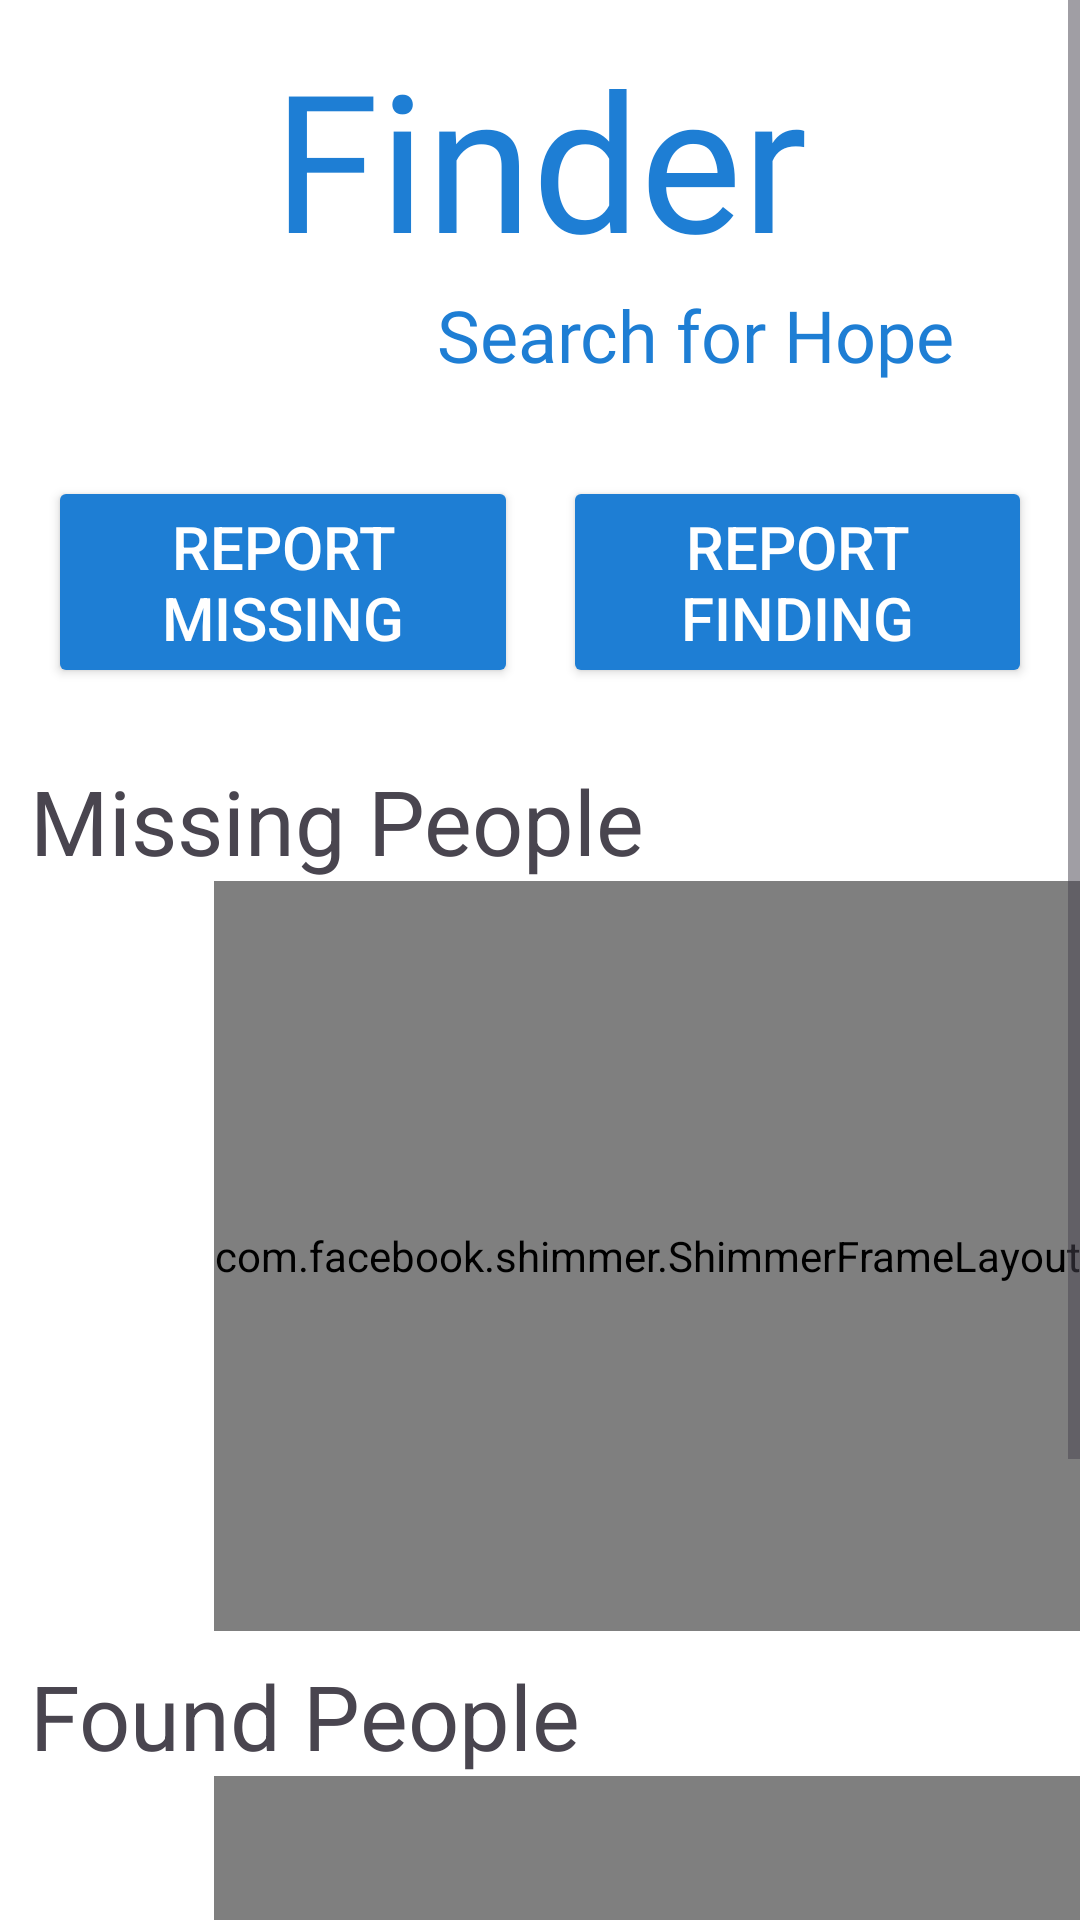

Reconstruct the res/layout file that produces this screen, plus the resources it refers to.
<!-- AndroidManifest.xml: application theme Theme.LostPeopleFinder -->
<!-- res/layout/activity_home.xml -->
<?xml version="1.0" encoding="utf-8"?>
<ScrollView xmlns:android="http://schemas.android.com/apk/res/android"
    xmlns:app="http://schemas.android.com/apk/res-auto"
    xmlns:tools="http://schemas.android.com/tools"
    android:layout_width="match_parent"
    android:layout_height="match_parent"
    xmlns:shimmer="http://schemas.android.com/apk/res-auto"
    android:background="@color/white">


    <androidx.constraintlayout.widget.ConstraintLayout
        android:layout_width="match_parent"
        android:layout_height="wrap_content"
        android:gravity="center_horizontal">

        
        <TextView
            android:id="@+id/appTitleTextView"
            android:layout_width="wrap_content"
            android:layout_height="wrap_content"
            android:layout_marginTop="10dp"
            android:fontFamily="@font/proxima_nova_bold"
            android:text="Finder"
            android:textColor="@color/blue_app"
            android:textSize="64sp"
            app:layout_constraintEnd_toEndOf="parent"
            app:layout_constraintStart_toStartOf="parent"
            app:layout_constraintTop_toTopOf="parent" />

        

        

        <TextView
            android:id="@+id/subtitleLabel"
            android:layout_width="wrap_content"
            android:layout_height="wrap_content"
            android:fontFamily="@font/satisfy"
            android:text="Search for Hope"
            android:textColor="@color/blue_app"
            android:textSize="24sp"
            app:layout_constraintEnd_toEndOf="parent"
            app:layout_constraintHorizontal_bias="0.777"
            app:layout_constraintStart_toStartOf="parent"
            app:layout_constraintTop_toBottomOf="@+id/appTitleTextView" />
        <ImageView
            android:id="@+id/logoutButton"
            android:layout_width="50dp"
            android:layout_height="30dp"
            android:layout_marginTop="10dp"
            android:textColor="@android:color/black"
            android:src="@drawable/baseline_logout_24"
            app:layout_constraintTop_toTopOf="parent"
            app:layout_constraintEnd_toEndOf="parent"
            android:layout_marginEnd="10dp"
            app:layout_goneMarginTop="10dp"
            />
        <ImageView
            android:id="@+id/profileButton"
            android:layout_width="50dp"
            android:layout_height="30dp"
            android:layout_marginTop="10dp"
            android:textColor="@android:color/black"
            android:src="@drawable/ic_person"
            app:layout_constraintTop_toTopOf="parent"
            app:layout_constraintStart_toStartOf="parent"
            android:layout_marginStart="10dp"
            app:layout_goneMarginTop="10dp"
            />

        <androidx.constraintlayout.widget.ConstraintLayout
           android:id="@+id/rvBox1"
           android:layout_width="match_parent"
           android:layout_height="wrap_content"
           app:layout_constraintTop_toBottomOf="@+id/buttonsLayout"
           app:layout_constraintStart_toStartOf="parent">
           <TextView
               android:id="@+id/tvTitle"
               android:layout_width="wrap_content"
               android:layout_height="wrap_content"
               app:layout_constraintStart_toStartOf="parent"
               app:layout_constraintTop_toTopOf="parent"
               android:text="Missing People"
               android:layout_marginStart="10dp"
               android:layout_marginTop="8dp"
               android:textSize="30sp"
               />

           <androidx.recyclerview.widget.RecyclerView
               android:id="@+id/messingRecyclerView"
               android:layout_width="match_parent"
               android:layout_height="wrap_content"
               android:orientation="horizontal"
               android:padding="8dp"
               tools:listitem="@layout/child_rv_layout"
               app:layout_constraintTop_toBottomOf="@+id/tvTitle"
               app:layout_constraintStart_toStartOf="parent"
               app:layoutManager="androidx.recyclerview.widget.LinearLayoutManager"
               />

           <com.facebook.shimmer.ShimmerFrameLayout
               android:id="@+id/shimmer_view_container"
               android:layout_width="wrap_content"
               android:layout_height="250dp"
               android:layout_gravity="center"
               android:orientation="vertical"
               shimmer:duration="800"
               shimmer:layout_constraintEnd_toEndOf="parent"
               app:layout_constraintTop_toBottomOf="@id/tvTitle">

               
               <LinearLayout
                   android:layout_width="wrap_content"
                   android:layout_height="wrap_content"
                   android:orientation="horizontal">

                   <include layout="@layout/data_placholder" />

                   <include layout="@layout/data_placholder" />

                   <include layout="@layout/data_placholder" />

                   <include layout="@layout/data_placholder" />

                   <include layout="@layout/data_placholder" />

                   <include layout="@layout/data_placholder" />
               </LinearLayout>

           </com.facebook.shimmer.ShimmerFrameLayout>



       </androidx.constraintlayout.widget.ConstraintLayout>

        <androidx.constraintlayout.widget.ConstraintLayout
            android:id="@+id/rvvBox2"
            android:layout_width="match_parent"
            android:layout_height="wrap_content"

            app:layout_constraintStart_toStartOf="parent"
            app:layout_constraintTop_toBottomOf="@+id/rvBox1">

            <TextView
                android:id="@+id/tvTitle2"
                android:layout_width="wrap_content"
                android:layout_height="wrap_content"
                android:layout_marginStart="10dp"
                android:layout_marginTop="8dp"
                android:text="Found People"
                android:textSize="30sp"
                app:layout_constraintStart_toStartOf="parent"
                app:layout_constraintTop_toTopOf="parent" />

            <androidx.recyclerview.widget.RecyclerView
                android:id="@+id/findingRecyclerView"
                android:layout_width="match_parent"
                android:layout_height="wrap_content"
                android:orientation="horizontal"
                android:padding="8dp"

                app:layoutManager="androidx.recyclerview.widget.LinearLayoutManager"
                app:layout_constraintStart_toStartOf="parent"
                app:layout_constraintTop_toBottomOf="@id/tvTitle2"
                tools:listitem="@layout/child_rv_layout"

                />

            <com.facebook.shimmer.ShimmerFrameLayout
                android:id="@+id/shimmer_view_container2"
                android:layout_width="wrap_content"
                android:layout_height="250dp"
                android:layout_gravity="center"
                android:orientation="vertical"
                app:layout_constraintTop_toBottomOf="@id/tvTitle2"
                shimmer:duration="800"
                shimmer:layout_constraintEnd_toEndOf="parent">

                
                <LinearLayout
                    android:layout_width="wrap_content"
                    android:layout_height="wrap_content"
                    android:orientation="horizontal">

                    <include layout="@layout/data_placholder" />

                    <include layout="@layout/data_placholder" />

                    <include layout="@layout/data_placholder" />

                    <include layout="@layout/data_placholder" />

                    <include layout="@layout/data_placholder" />

                    <include layout="@layout/data_placholder" />
                </LinearLayout>

            </com.facebook.shimmer.ShimmerFrameLayout>


        </androidx.constraintlayout.widget.ConstraintLayout>


        
        <androidx.constraintlayout.widget.ConstraintLayout
            android:id="@+id/buttonsLayout"
            android:layout_width="match_parent"
            android:layout_height="wrap_content"
            android:gravity="center_horizontal"
            android:layout_marginTop="15dp"
            android:padding="16dp"

            app:layout_constraintEnd_toEndOf="parent"
            app:layout_constraintStart_toStartOf="parent"
            app:layout_constraintTop_toBottomOf="@id/subtitleLabel"
            >

            <Button
                android:id="@+id/reportMissingButton"
                android:layout_width="0dp"
                android:layout_height="wrap_content"
                android:backgroundTint="@color/blue_app"
                android:text="Report Missing"
                android:textColor="@color/white"
                android:textSize="20sp"
                app:layout_constraintEnd_toStartOf="@id/reportFindingButton"
                app:layout_constraintHorizontal_bias="0.5"
                app:layout_constraintStart_toStartOf="parent"
                app:layout_constraintTop_toTopOf="parent" />

            <Button
                android:id="@+id/reportFindingButton"
                android:layout_width="0dp"
                android:layout_height="wrap_content"
                android:layout_marginLeft="15dp"
                android:backgroundTint="@color/app_blue"
                android:text="Report Finding"
                android:textColor="@color/white"
                android:textSize="20sp"
                app:layout_constraintEnd_toEndOf="parent"
                app:layout_constraintHorizontal_bias="0.5"
                app:layout_constraintStart_toEndOf="@id/reportMissingButton"
                app:layout_constraintTop_toTopOf="parent" />
        </androidx.constraintlayout.widget.ConstraintLayout>
    </androidx.constraintlayout.widget.ConstraintLayout>

</ScrollView>
<!-- res/layout/child_rv_layout.xml (included above) -->
<?xml version="1.0" encoding="utf-8"?>
<RelativeLayout xmlns:android="http://schemas.android.com/apk/res/android"
    android:layout_width="wrap_content"
    android:layout_height="wrap_content"
    xmlns:app="http://schemas.android.com/apk/res-auto"
    android:background="@color/white"
    android:padding="10dp">

    <LinearLayout
        android:layout_width="wrap_content"
        android:layout_height="wrap_content"
        android:orientation="vertical">

        <androidx.cardview.widget.CardView
            android:id="@+id/cv_child_item"
            android:layout_width="200dp"
            android:layout_height="300dp"
            android:backgroundTint="@color/light_gray"
            app:cardCornerRadius="10dp"> 

            <TextView
                android:id="@+id/headertext"
                android:layout_width="match_parent"
                android:layout_height="wrap_content"
                android:background="@color/app_blue"
                android:paddingLeft="50dp"
                android:text="MISSING!!"
                android:textColor="@color/light_gray"
                android:textSize="25sp" />

            <ImageView
                android:id="@+id/iv_child_item"
                android:layout_width="match_parent"
                android:layout_height="130dp"
                android:layout_marginTop="40dp"
                android:layout_marginBottom="120dp"
                android:src="@drawable/miss" />

            <TextView
                android:id="@+id/personName"
                android:layout_width="match_parent"
                android:layout_height="wrap_content"
                android:layout_marginTop="180dp"
                android:paddingLeft="15dp"
                android:text="DANELA WATSON"
                android:textColor="@color/app_blue"
                android:textSize="20sp"
                android:textStyle="bold"
                />

            <TextView
                android:id="@+id/personData"
                android:layout_width="match_parent"
                android:layout_height="wrap_content"
                android:layout_marginTop="220dp"
                android:paddingLeft="15dp"
                android:text="AGE:29 | RED HEAD | GREEN EYES | HEIGHT: 187 | WEIGHT : 170.6 lbs"
                android:textColor="@color/black"
                android:textSize="15sp"
                android:fontFamily="@font/proxima_nova_reg"

                />
        </androidx.cardview.widget.CardView>
    </LinearLayout>

</RelativeLayout>
<!-- res/layout/data_placholder.xml (included above) -->
<?xml version="1.0" encoding="utf-8"?>
 <RelativeLayout
    xmlns:android="http://schemas.android.com/apk/res/android"
    xmlns:app="http://schemas.android.com/apk/res-auto"
        android:layout_width="wrap_content"
        android:layout_height="wrap_content"
        android:layout_alignParentBottom="true"
        android:background="@color/white"
        android:padding="10dp">

        <LinearLayout
            android:layout_width="wrap_content"
            android:layout_height="wrap_content"
            android:orientation="vertical">

            <androidx.cardview.widget.CardView
                android:id="@+id/cv_child_item"
                android:layout_width="200dp"
                android:layout_height="300dp"
                android:backgroundTint="@color/light_gray"
                app:cardCornerRadius="10dp"> 

                <View
                    android:id="@+id/headertext"
                    android:layout_width="match_parent"
                    android:layout_height="wrap_content"
                    android:background="@color/app_blue"
                    android:paddingLeft="50dp"
                    android:text="MISSING!!"
                    android:textColor="@color/light_gray"
                    android:textSize="25sp" />

                <View
                    android:id="@+id/iv_child_item"
                    android:layout_width="match_parent"
                    android:layout_height="130dp"
                    android:layout_marginTop="40dp"
                    android:layout_marginBottom="120dp"
                    android:background="@color/background"
                    />

                <View
                    android:id="@+id/personName"
                    android:layout_width="match_parent"
                    android:layout_height="wrap_content"
                    android:layout_marginTop="170dp"
                    android:paddingLeft="15dp"
                    android:text="DANELA WATSON"
                    android:background="@color/background"
                    android:textColor="@color/app_blue"
                    android:textSize="20sp"
                    android:textStyle="bold" />

                <View
                    android:id="@+id/personData"
                    android:layout_width="match_parent"
                    android:layout_height="wrap_content"
                    android:layout_marginTop="220dp"
                    android:fontFamily="@font/proxima_nova_reg"
                    android:paddingLeft="15dp"
                    android:background="@color/background"
                    android:text="AGE:29 | RED HEAD | GREEN EYES | HEIGHT: 187 | WEIGHT : 170.6 lbs"
                    android:textColor="@color/black"
                    android:textSize="15sp"

                    />
            </androidx.cardview.widget.CardView>
        </LinearLayout>

    </RelativeLayout>
<!-- resources referenced by this layout -->
<resources>
  <color name="app_blue">#1E7ED4</color>
  <color name="background">#dddddd</color>
  <color name="black">#FF000000</color>
  <color name="blue_app">#1E7ED4</color>
  <color name="light_gray">#F5F5F5</color>
  <color name="white">#FFFFFFFF</color>
  <!-- drawable miss: png bitmap (drawable, 38774 bytes) -->
  <style name="Theme.LostPeopleFinder" parent="Base.Theme.LostPeopleFinder" />
  <style name="Base.Theme.LostPeopleFinder" parent="Theme.Material3.DayNight.NoActionBar">
          
          
          
          <item name="colorPrimary">@color/blue_app</item>
          <item name="colorPrimaryVariant">@color/purple_700</item>
          <item name="colorOnPrimary">@color/white</item>
          
          <item name="colorSecondary">@color/teal_200</item>
          <item name="colorSecondaryVariant">@color/teal_700</item>
          <item name="colorOnSecondary">@color/black</item>
          
          <item name="android:statusBarColor">@color/blue_app</item>
  
      </style>
  <color name="purple_700">#FF3700B3</color>
  <color name="teal_200">#FF03DAC5</color>
  <color name="teal_700">#FF018786</color>
</resources>
